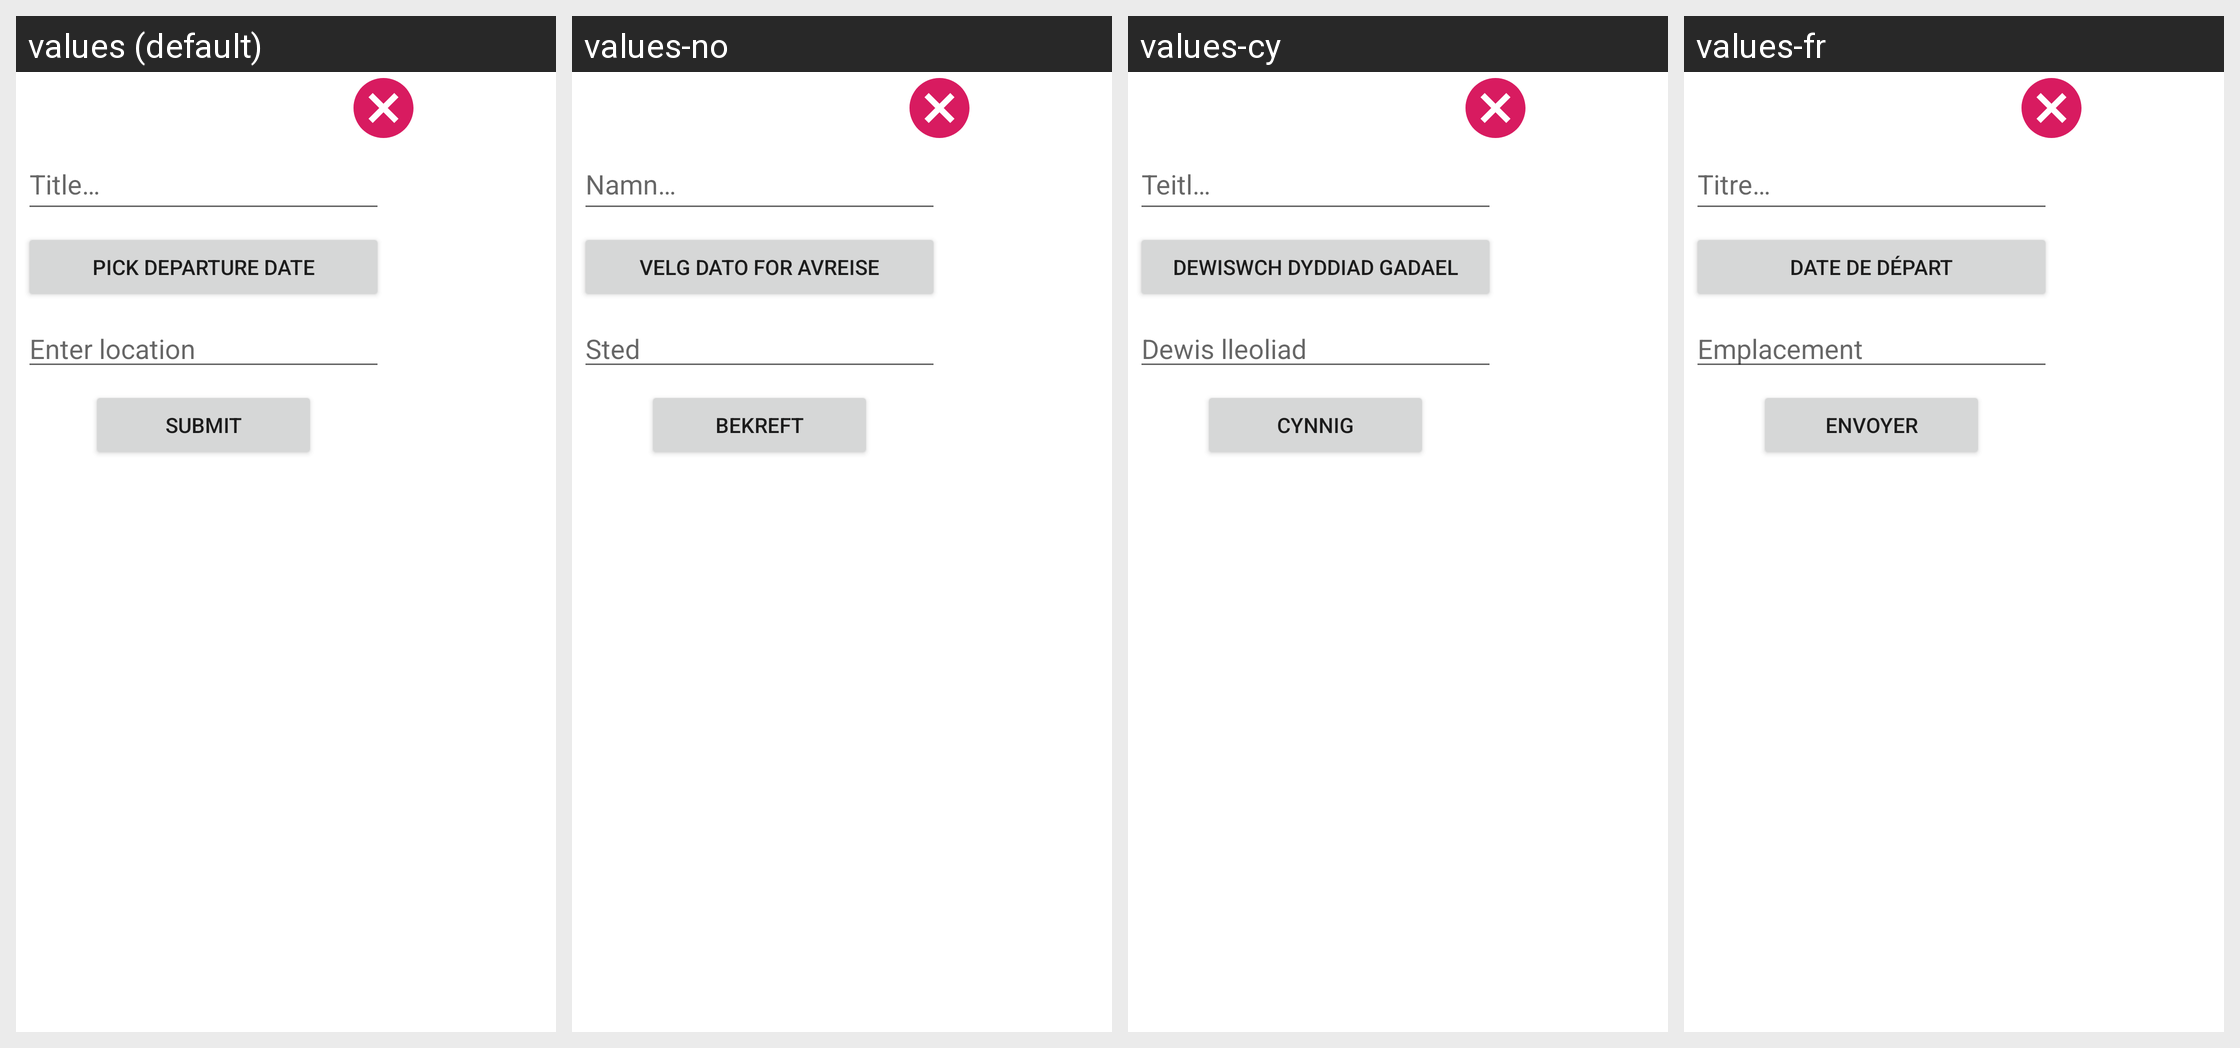

The same Android screen rendered under several of its app's locales, left to right. List the strings drawn on it with the default value and each locale's translation.
Android screen res/layout/dialog_trip.xml rendered under 4 locales, left to right: values (default), values-no, values-cy, values-fr. Device: Nexus 5 (rendered at 1080×1920; each locale shown at half size, 540×960, under a caption strip naming it); theme AppTheme.
Other locales in the repository, not shown: values-es, values-sv.
Strings drawn on this screen, with the default value and each locale's value (text and hints the layout hard-codes, and strings that could not be matched under every locale, appear in the picture but are not listed):

title
  values: Title…
  values-no: Namn…
  values-cy: Teitl…
  values-fr: Titre…

departure_date
  values: Pick departure date
  values-no: Velg dato for avreise
  values-cy: Dewiswch dyddiad gadael
  values-fr: Date de départ

location
  values: Enter location
  values-no: Sted
  values-cy: Dewis lleoliad
  values-fr: Emplacement

submit
  values: Submit
  values-no: Bekreft
  values-cy: Cynnig
  values-fr: Envoyer
